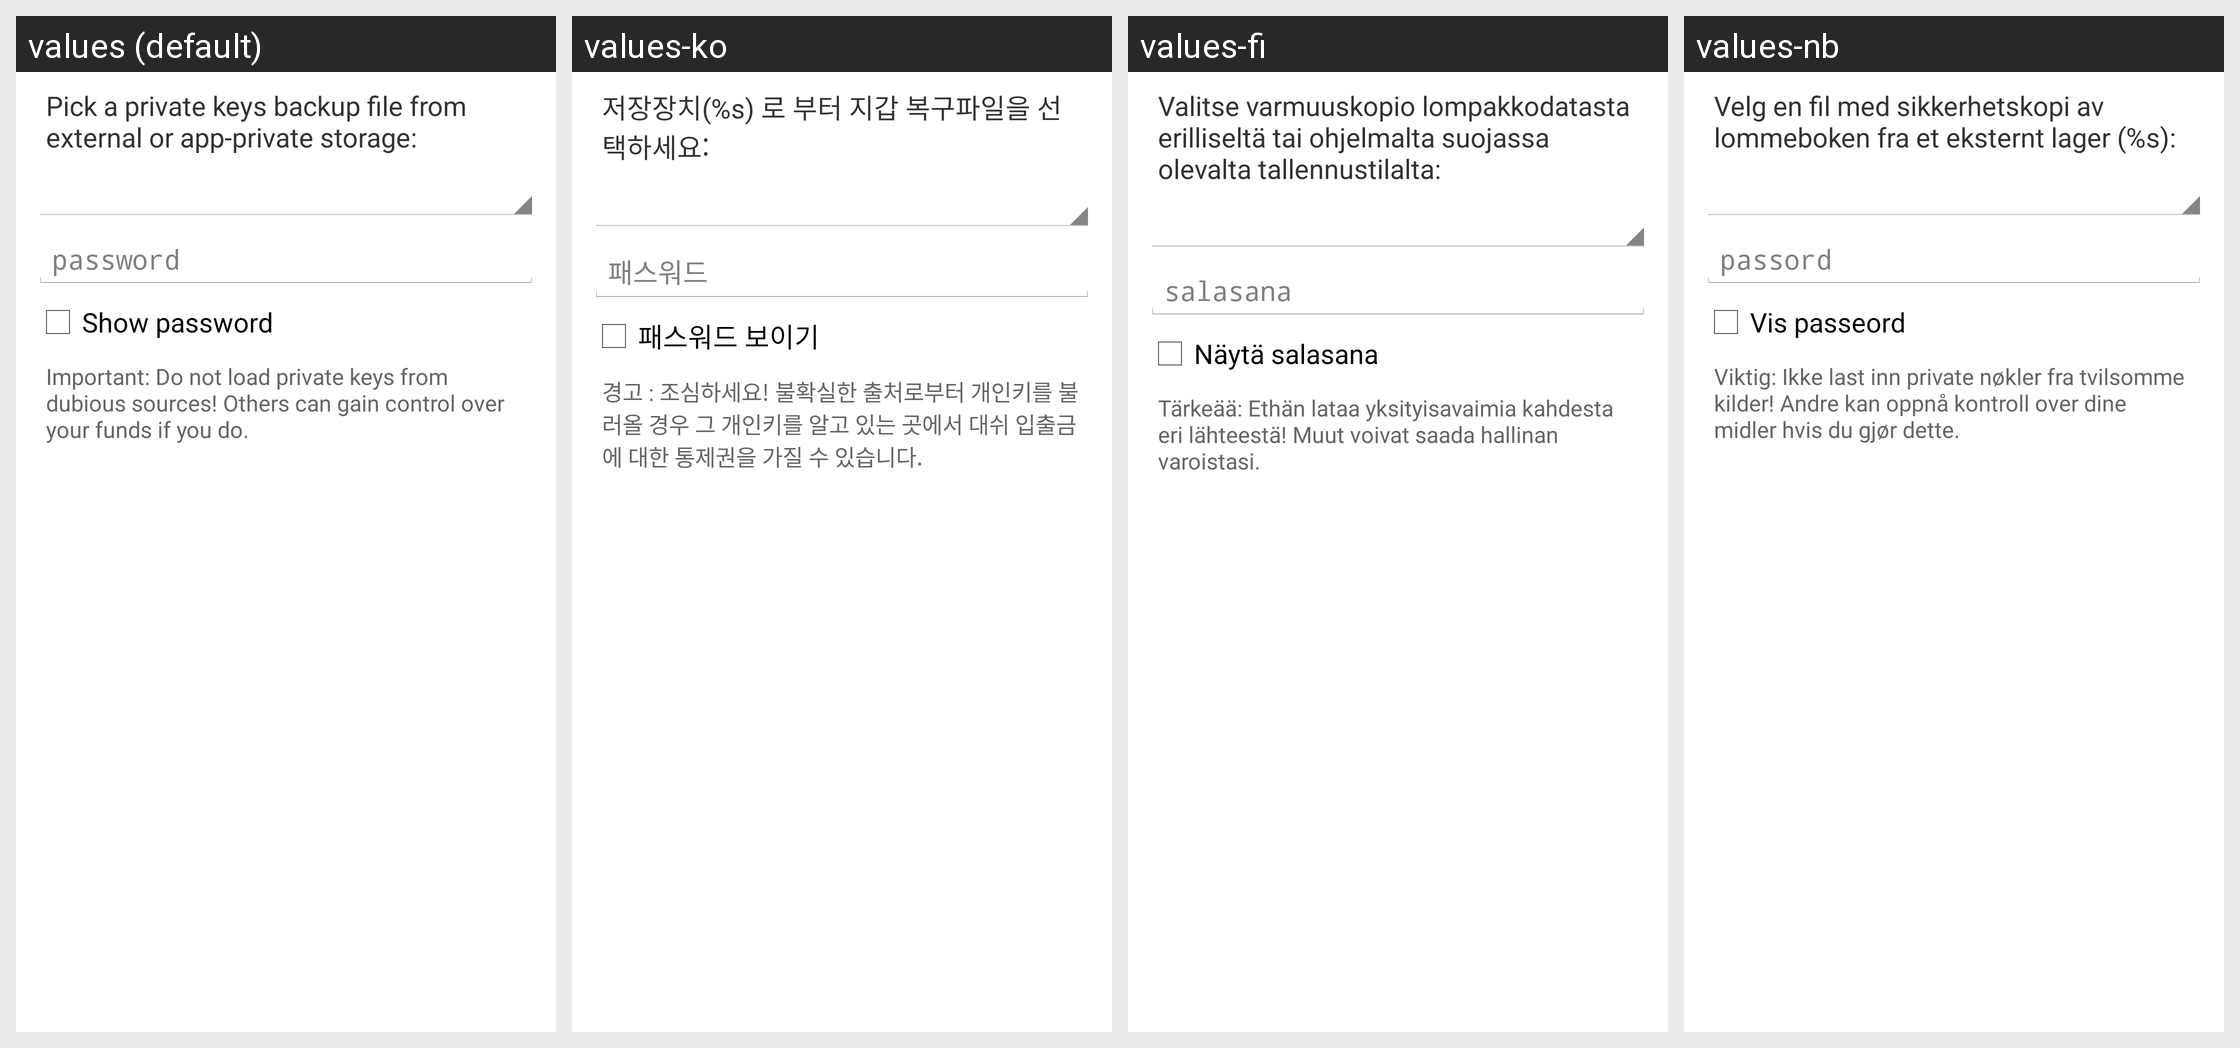

The Android screen above is rendered under several locales of the same app. Produce the string resources it draws, with the default and per-locale values.
Android screen res/layout/import_keys_from_storage_dialog.xml rendered under 4 locales, left to right: values (default), values-ko, values-fi, values-nb. Device: Nexus 5 (rendered at 1080×1920; each locale shown at half size, 540×960, under a caption strip naming it); theme My.Theme.
Other locales in the repository, not shown: values-ar, values-bg, values-ca, values-cs, values-da, values-de, values-el, values-eo, values-es, values-fa, values-fil, values-fr, values-hr, values-hu, values-id, values-it, values-iw, values-ja, values-mk, values-nl, values-pl, values-pt, values-pt-rBR, values-ro, values-ru, values-sk, values-sl, values-sq, values-sr, values-sv, values-sw, values-th, values-tr, values-uk, values-vi, values-zh, values-zh-rTW.
Strings drawn on this screen, with the default value and each locale's value (text and hints the layout hard-codes, and strings that could not be matched under every locale, appear in the picture but are not listed):

import_keys_dialog_message
  values: Pick a private keys backup file from external or app-private storage:
  values-ko: 저장장치(%s) 로 부터 지갑 복구파일을 선택하세요:
  values-fi: Valitse varmuuskopio lompakkodatasta erilliseltä tai ohjelmalta suojassa olevalta tallennustilalta:
  values-nb: Velg en fil med sikkerhetskopi av lommeboken fra et eksternt lager (%s):

import_export_keys_dialog_password
  values: password
  values-ko: 패스워드
  values-fi: salasana
  values-nb: passord

import_export_keys_dialog_show
  values: Show password
  values-ko: 패스워드 보이기
  values-fi: Näytä salasana
  values-nb: Vis passeord

import_keys_dialog_warning
  values: Important: Do not load private keys from dubious sources! Others can gain control over your funds if you do.
  values-ko: 경고 : 조심하세요! 불확실한 출처로부터 개인키를 불러올 경우 그 개인키를 알고 있는 곳에서 대쉬 입출금에 대한 통제권을 가질 수 있습니다.
  values-fi: Tärkeää: Ethän lataa yksityisavaimia kahdesta eri lähteestä! Muut voivat saada hallinan varoistasi.
  values-nb: Viktig: Ikke last inn private nøkler fra tvilsomme kilder! Andre kan oppnå kontroll over dine midler hvis du gjør dette.
